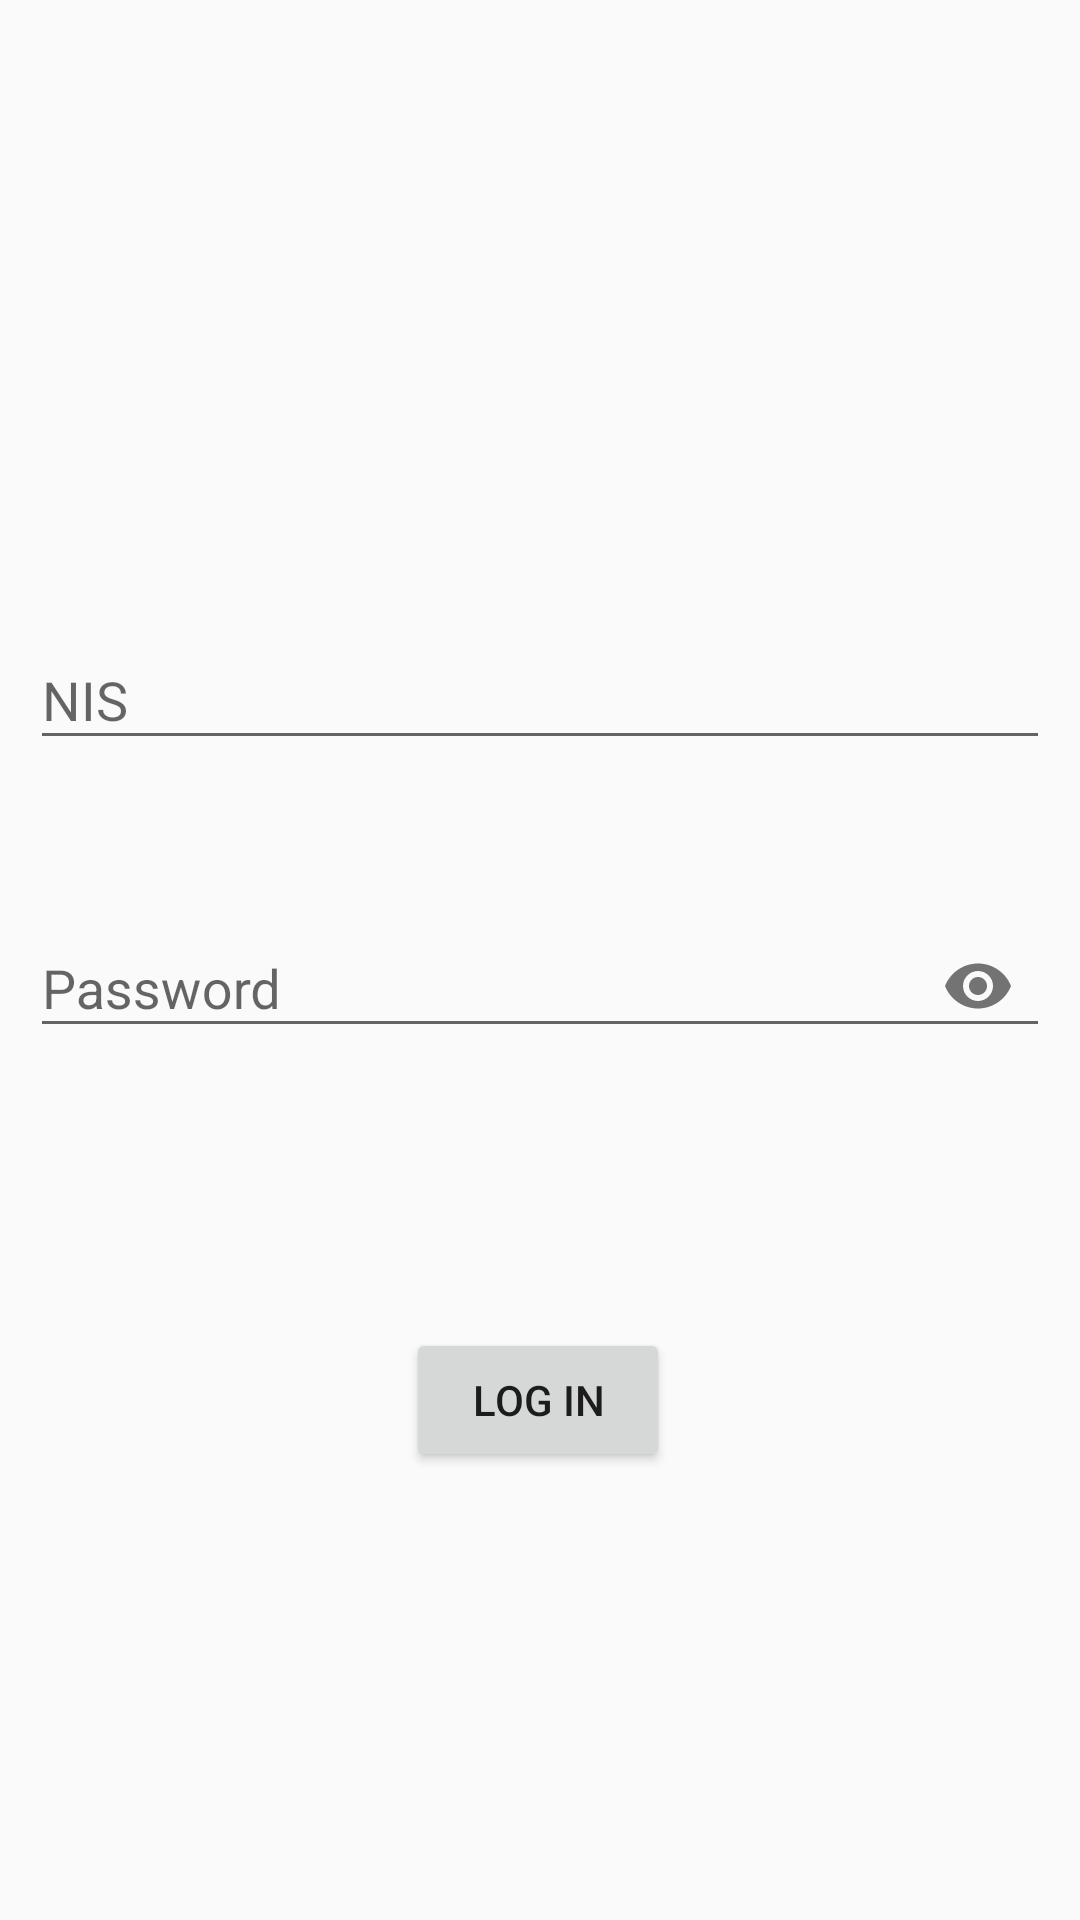

Android layout source for this screen:
<!-- AndroidManifest.xml: application theme AppTheme -->
<!-- res/layout/fragment_login.xml -->
<?xml version="1.0" encoding="utf-8"?>
<androidx.constraintlayout.widget.ConstraintLayout xmlns:android="http://schemas.android.com/apk/res/android"
    android:layout_width="match_parent"
    android:layout_height="match_parent"
    xmlns:app="http://schemas.android.com/apk/res-auto">


    <com.google.android.material.textfield.TextInputLayout
        android:id="@+id/text_input_nis"
        android:layout_width="match_parent"
        android:layout_height="wrap_content"
        android:padding="10dp"
        app:errorEnabled="true"
        app:layout_constraintBottom_toBottomOf="parent"
        app:layout_constraintEnd_toEndOf="parent"
        app:layout_constraintHorizontal_bias="0.0"
        app:layout_constraintStart_toStartOf="parent"
        app:layout_constraintTop_toTopOf="parent"
        app:layout_constraintVertical_bias="0.349">

        <com.google.android.material.textfield.TextInputEditText
            android:layout_width="match_parent"
            android:layout_height="wrap_content"
            android:hint="@string/nis_label"
            android:maxLines="1" />

    </com.google.android.material.textfield.TextInputLayout>

    <com.google.android.material.textfield.TextInputLayout
        android:id="@+id/text_input_pin"
        android:layout_width="match_parent"
        android:layout_height="wrap_content"
        android:padding="10dp"
        app:errorEnabled="true"
        app:layout_constraintBottom_toBottomOf="parent"
        app:layout_constraintEnd_toEndOf="parent"
        app:layout_constraintHorizontal_bias="1.0"
        app:layout_constraintStart_toStartOf="parent"
        app:layout_constraintTop_toBottomOf="@id/text_input_nis"
        app:layout_constraintVertical_bias="0.0"
        app:passwordToggleEnabled="true">

        <com.google.android.material.textfield.TextInputEditText
            android:layout_width="match_parent"
            android:layout_height="wrap_content"
            android:hint="@string/password_label"
            android:inputType="textPassword"
            android:maxLines="1" />

    </com.google.android.material.textfield.TextInputLayout>


    <Button
        android:id="@+id/btn_login"
        android:layout_width="wrap_content"
        android:layout_height="wrap_content"
        android:text="@string/login_label"
        app:layout_constraintBottom_toBottomOf="parent"
        app:layout_constraintEnd_toEndOf="parent"
        app:layout_constraintHorizontal_bias="0.498"
        app:layout_constraintStart_toStartOf="parent"
        app:layout_constraintTop_toBottomOf="@+id/text_input_pin"
        app:layout_constraintVertical_bias="0.285" />


</androidx.constraintlayout.widget.ConstraintLayout>
<!-- resources referenced by this layout -->
<resources>
  <string name="login_label">Log in</string>
  <string name="nis_label">NIS</string>
  <string name="password_label">Password</string>
  <style name="AppTheme" parent="Theme.AppCompat.Light.NoActionBar">
          
          <item name="colorPrimary">@color/colorPrimary</item>
          <item name="colorPrimaryDark">@color/colorPrimaryDark</item>
          <item name="colorAccent">@color/colorAccent</item>
      </style>
  <color name="colorPrimary">#89D5C9</color>
  <color name="colorPrimaryDark">#000000</color>
  <color name="colorAccent">#FFFFFF</color>
</resources>
